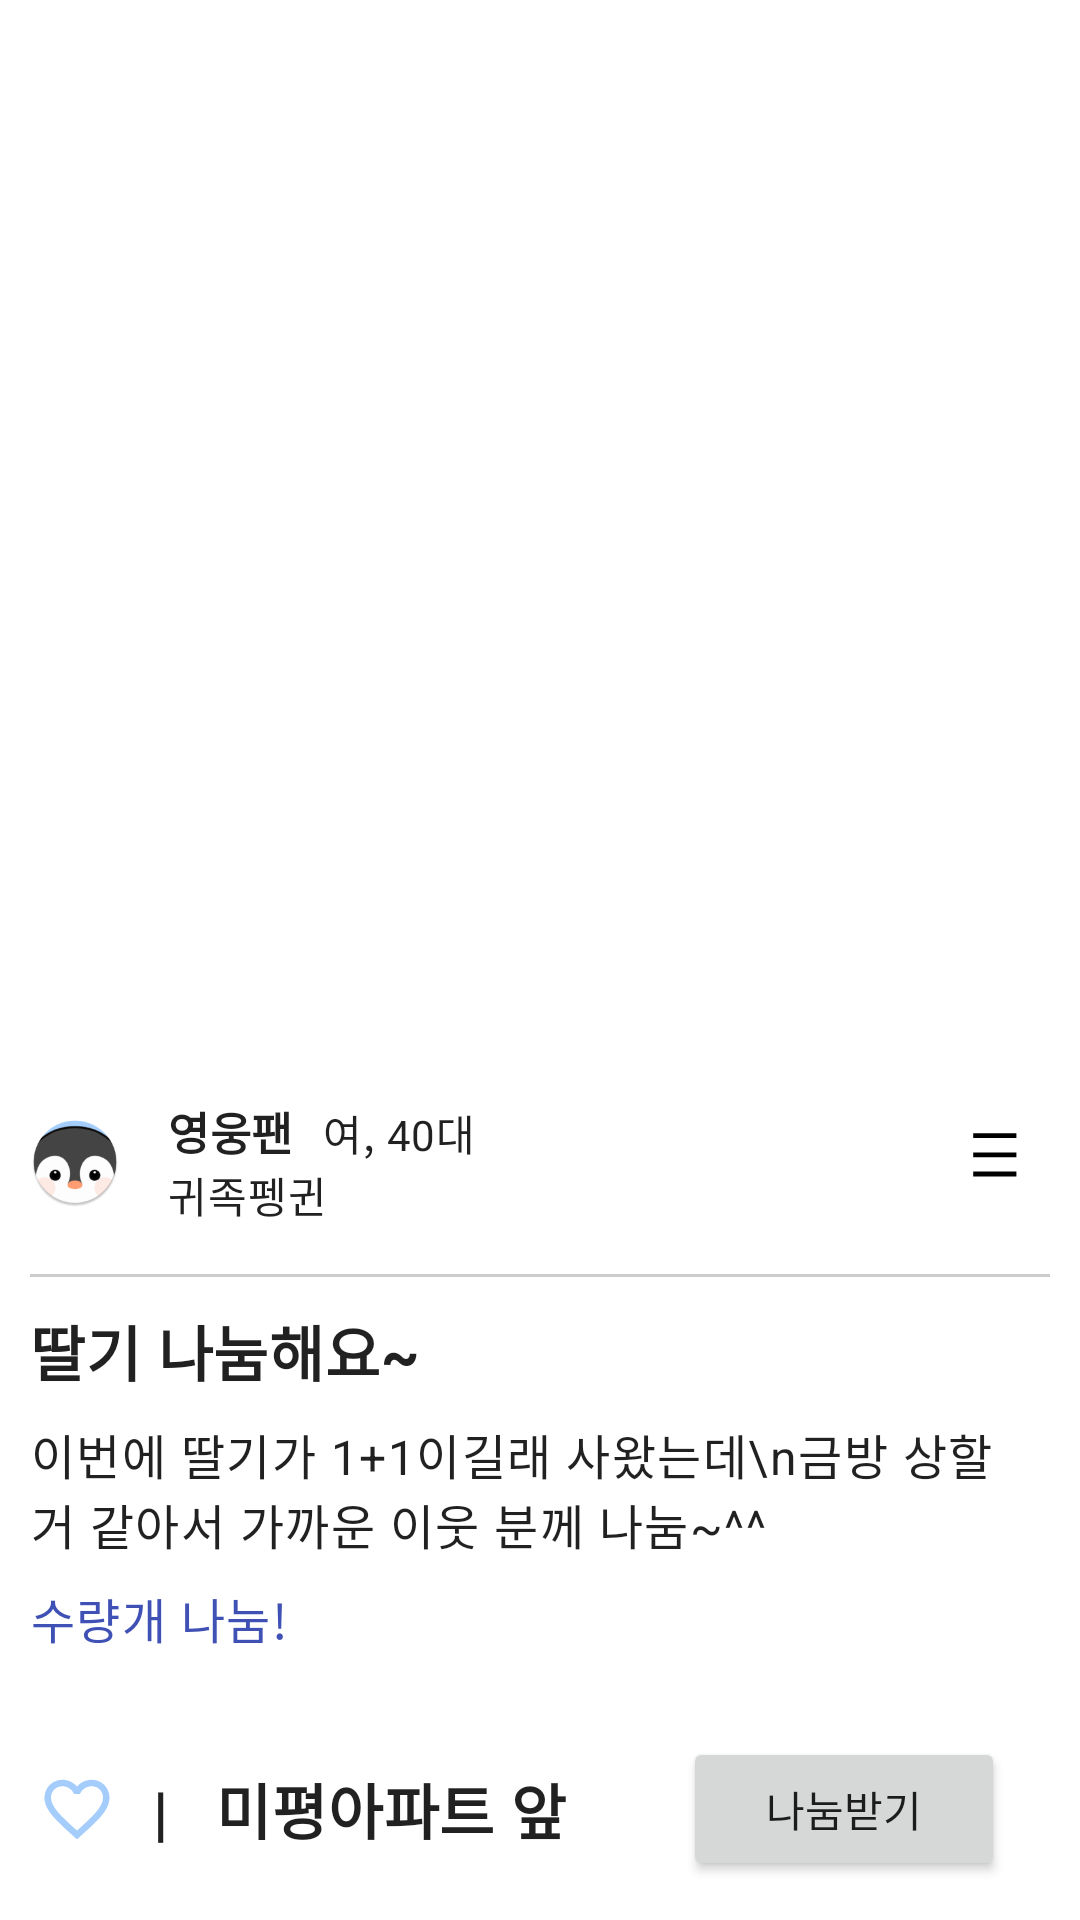

The Android layout XML behind this screen, and the referenced resources:
<!-- AndroidManifest.xml: application theme Theme.MyApplication -->
<!-- res/layout/recruit_shareprint.xml -->
<?xml version="1.0" encoding="utf-8"?>
<LinearLayout xmlns:android="http://schemas.android.com/apk/res/android"
    xmlns:app="http://schemas.android.com/apk/res-auto"
    xmlns:tools="http://schemas.android.com/tools"
    android:layout_width="match_parent"
    android:layout_height="match_parent"
    android:orientation="vertical"
    tools:context=".ui.recruit.SharePrint_Recruit"
    android:layout_margin="20dp">

    
    <LinearLayout
        android:layout_width="match_parent"
        android:layout_height="wrap_content"
        android:orientation="vertical"
        android:padding="10dp" >

        <ImageView
            android:id="@+id/item_image"
            android:layout_width="match_parent"
            android:layout_height="340dp"
            android:src="@drawable/strawberry"
            android:scaleType="centerCrop" />

        
        <LinearLayout
            android:layout_width="match_parent"
            android:layout_height="wrap_content"
            android:orientation="horizontal"
            android:gravity="center_vertical"
            android:layout_marginTop="16dp"
            android:layout_marginBottom="16dp">

            <ImageView
                android:layout_width="30dp"
                android:layout_height="30dp"
                android:src="@mipmap/ic_bokdak_round" />

            <LinearLayout
                android:layout_width="0dp"
                android:layout_height="wrap_content"
                android:layout_weight="1"
                android:orientation="vertical"
                android:paddingStart="16dp">

                <LinearLayout
                    android:layout_width="wrap_content"
                    android:layout_height="wrap_content"
                    android:orientation="horizontal">

                    <TextView
                        android:layout_width="wrap_content"
                        android:layout_height="wrap_content"
                        android:text="영웅팬"
                        android:textSize="15dp"
                        android:textStyle="bold"
                        android:textAppearance="?attr/textAppearanceHeadline6" />

                    <TextView
                        android:layout_width="wrap_content"
                        android:layout_height="wrap_content"
                        android:text="여, 40대"
                        android:layout_marginLeft="10dp"
                        android:textAppearance="?attr/textAppearanceBody2" />
                </LinearLayout>

                <TextView
                    android:layout_width="wrap_content"
                    android:layout_height="wrap_content"
                    android:text="귀족펭귄"
                    android:textAppearance="?attr/textAppearanceBody2" />
            </LinearLayout>

            <ImageView
                android:id="@+id/MenuButton"
                android:layout_width="32dp"
                android:layout_height="32dp"
                android:padding="4dp"
                android:src="@drawable/ic_menu"
                android:scaleType="fitCenter" />

        </LinearLayout>

        
        <View
            android:layout_width="wrap_content"
            android:layout_height="1dp"
            android:background="#CCCCCC"
            android:layout_marginBottom="10dp"/>

        <TextView
            android:id="@+id/item_topic"
            android:layout_width="wrap_content"
            android:layout_height="wrap_content"
            android:text="딸기 나눔해요~"
            android:textStyle="bold"
            android:textAppearance="?attr/textAppearanceHeadline6"
            android:layout_marginBottom="8dp" />

        <TextView
            android:id="@+id/item_content"
            android:layout_width="match_parent"
            android:layout_height="wrap_content"
            android:text="이번에 딸기가 1+1이길래 사왔는데\n금방 상할 거 같아서 가까운 이웃 분께 나눔~^^"
            android:textAppearance="?attr/textAppearanceBody1"
            android:layout_marginBottom="8dp"/>

        <LinearLayout
            android:orientation="horizontal"
            android:layout_width="wrap_content"
            android:layout_height="wrap_content">

            <TextView
                android:id="@+id/item_quantity"
                android:layout_width="match_parent"
                android:layout_height="match_parent"
                android:text="수량"
                android:textColor="#3F51B5"
                android:textAppearance="?attr/textAppearanceBody1"
                android:layout_marginBottom="8dp"/>

            <TextView
                android:layout_width="match_parent"
                android:layout_height="match_parent"
                android:text="개 나눔!"
                android:textColor="#3F51B5"
                android:textAppearance="?attr/textAppearanceBody1"
                android:layout_marginBottom="8dp"/>

        </LinearLayout>

    </LinearLayout>


    
    <LinearLayout
        android:orientation="horizontal"
        android:gravity="center"
        android:layout_width="match_parent"
        android:layout_height="wrap_content"
        android:layout_marginTop="10dp">

        <ImageView
            android:id="@+id/favoriteButton"
            android:layout_width="32dp"
            android:layout_height="32dp"
            android:layout_weight="1"
            android:padding="3dp"
            android:src="@drawable/ic_heart" />

        <TextView
            android:id="@+id/item_place"
            android:layout_width="wrap_content"
            android:layout_height="wrap_content"
            android:layout_weight="2"
            android:text="|   미평아파트 앞"
            android:textStyle="bold"
            android:textAppearance="?attr/textAppearanceHeadline6" />

        <Button
            android:id="@+id/share"
            android:layout_width="wrap_content"
            android:layout_height="wrap_content"
            android:layout_weight="1"
            android:layout_marginRight="25dp"
            android:text="나눔받기"
            android:onClick="share" />

    </LinearLayout>

</LinearLayout>
<!-- resources referenced by this layout -->
<resources>
  <!-- drawable ic_heart (drawable) -->
  <vector xmlns:android="http://schemas.android.com/apk/res/android" android:height="24dp" android:tint="#A4CDFC" android:viewportHeight="24" android:viewportWidth="24" android:width="24dp">
        
      <path android:fillColor="@android:color/white" android:pathData="M16.5,3c-1.74,0 -3.41,0.81 -4.5,2.09C10.91,3.81 9.24,3 7.5,3 4.42,3 2,5.42 2,8.5c0,3.78 3.4,6.86 8.55,11.54L12,21.35l1.45,-1.32C18.6,15.36 22,12.28 22,8.5 22,5.42 19.58,3 16.5,3zM12.1,18.55l-0.1,0.1 -0.1,-0.1C7.14,14.24 4,11.39 4,8.5 4,6.5 5.5,5 7.5,5c1.54,0 3.04,0.99 3.57,2.36h1.87C13.46,5.99 14.96,5 16.5,5c2,0 3.5,1.5 3.5,3.5 0,2.89 -3.14,5.74 -7.9,10.05z"/>
      
  </vector>
  <!-- drawable ic_menu (drawable) -->
  <vector xmlns:android="http://schemas.android.com/apk/res/android" android:height="30dp" android:tint="@color/black" android:viewportHeight="30" android:viewportWidth="30" android:width="30dp">
        
      <path android:fillColor="@android:color/white" android:pathData="M3,3h18v2h-18z"/>
        
      <path android:fillColor="@android:color/white" android:pathData="M3,19h18v2h-18z"/>
        
      <path android:fillColor="@android:color/white" android:pathData="M3,11h18v2h-18z"/>
      
  </vector>
  <!-- mipmap ic_bokdak_round: png bitmap (mipmap-hdpi, 4753 bytes) -->
  <style name="Theme.MyApplication" parent="Theme.MaterialComponents.DayNight.DarkActionBar">
          
          <item name="colorPrimary">#7BB4E4</item>
          <item name="colorPrimaryVariant">#154E8A</item>
          <item name="colorOnPrimary">@color/white</item>
          
          <item name="colorSecondary">#FF8A7B</item>
          <item name="colorSecondaryVariant">@color/teal_700</item>
          <item name="colorOnSecondary">@color/black</item>
          
          <item name="android:statusBarColor">?attr/colorPrimaryVariant</item>
          
      </style>
  <color name="black">#FF000000</color>
  <color name="white">#FFFFFFFF</color>
  <color name="teal_700">#FF018786</color>
</resources>
